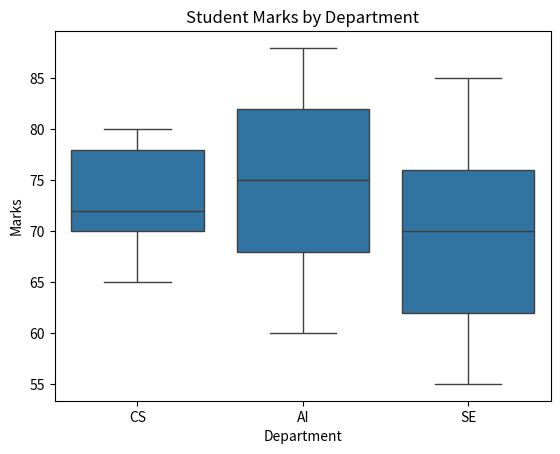

Recreate this plot in Python.
import pandas as pd
import seaborn as sns
import matplotlib.pyplot as plt

data = {
    "Department": [
        "CS", "CS", "CS", "CS", "CS",
        "AI", "AI", "AI", "AI", "AI",
        "SE", "SE", "SE", "SE", "SE"
    ],
    "Marks": [
        65, 70, 72, 78, 80,
        60, 68, 75, 82, 88,
        55, 62, 70, 76, 85
    ]
}

df = pd.DataFrame(data)

print(df)

sns.boxplot(
    data=df,
    x="Department",
    y="Marks"
)

plt.title("Student Marks by Department")
plt.xlabel("Department")
plt.ylabel("Marks")

plt.show()
